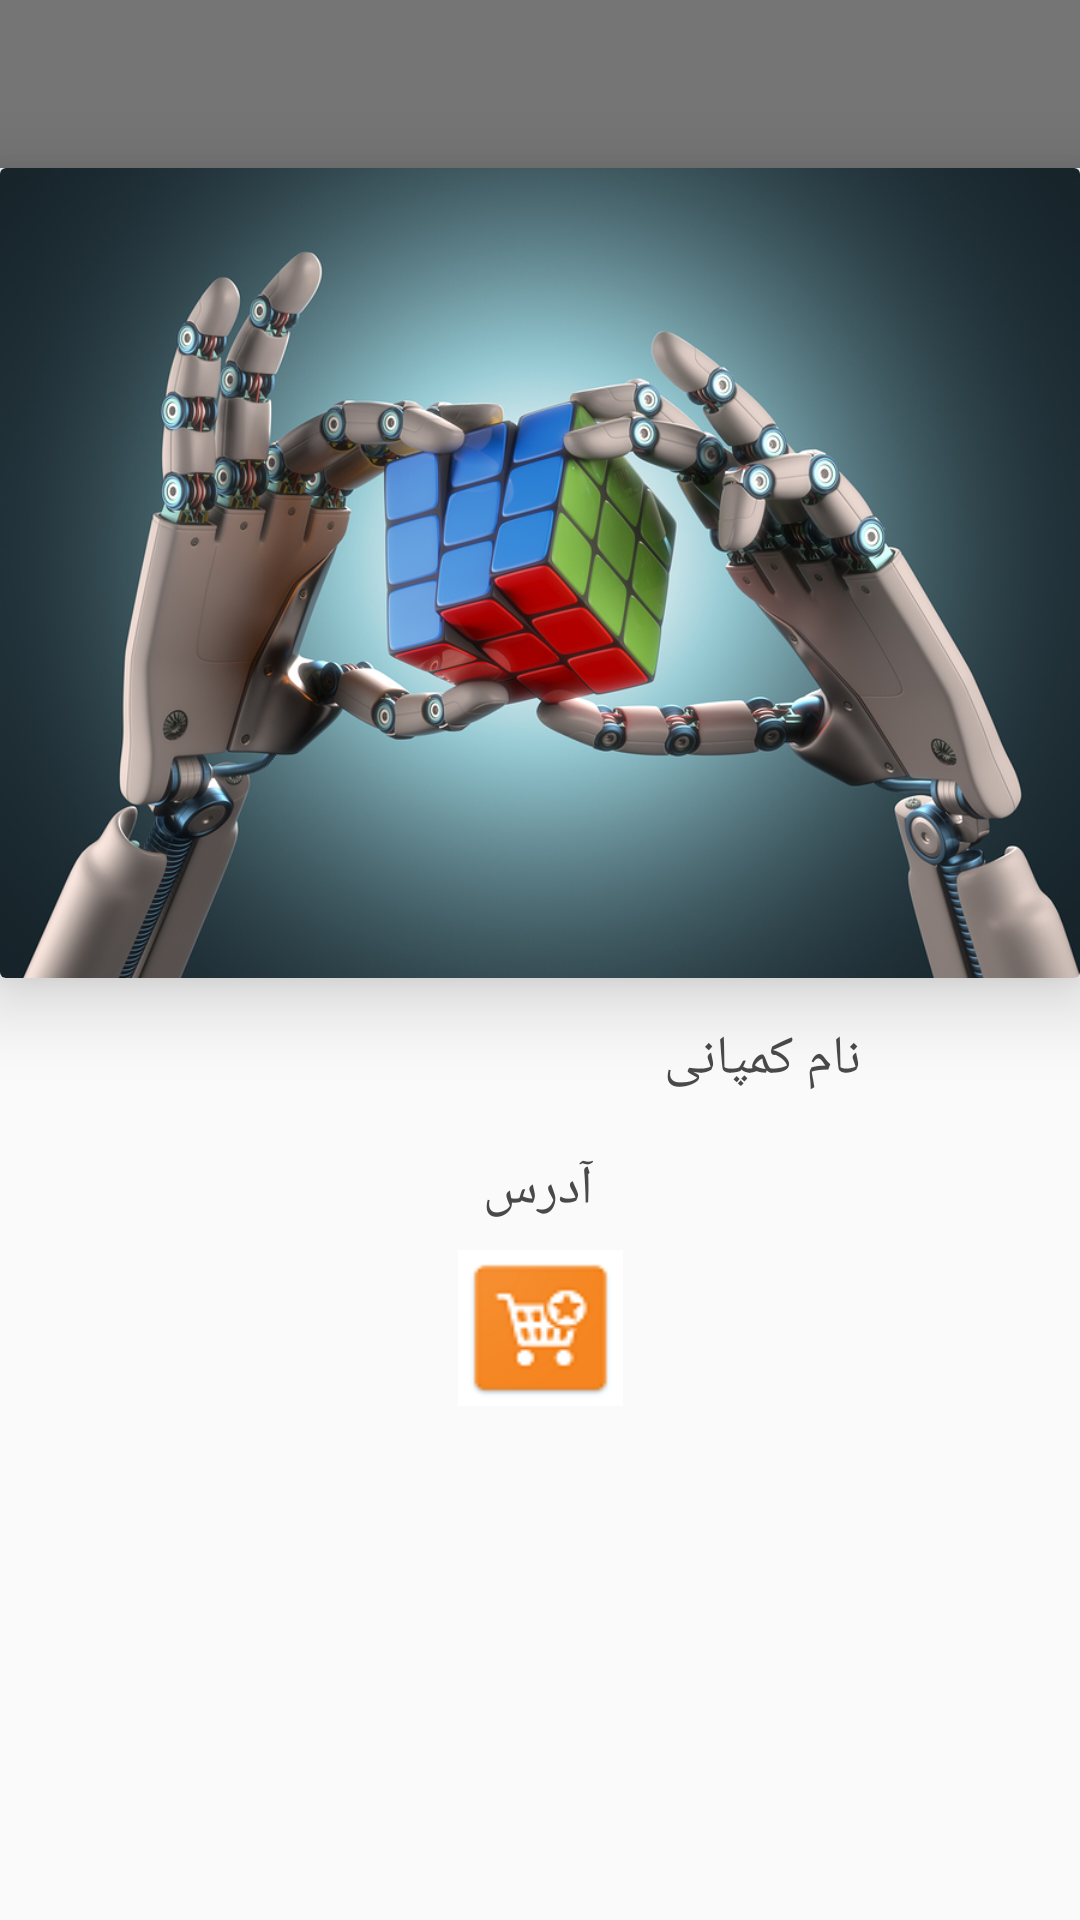

Android layout source for this screen:
<!-- AndroidManifest.xml: application theme AppTheme -->
<!-- res/layout/activity_company.xml -->
<?xml version="1.0" encoding="utf-8"?>
<android.support.v4.widget.DrawerLayout xmlns:android="http://schemas.android.com/apk/res/android"
                                        xmlns:app="http://schemas.android.com/apk/res-auto"
                                        android:id="@+id/drawer_layout"
                                        android:layout_width="match_parent"
                                        android:layout_height="match_parent"
                                        android:fitsSystemWindows="true">



<android.support.constraint.ConstraintLayout
        xmlns:android="http://schemas.android.com/apk/res/android"
        xmlns:app="http://schemas.android.com/apk/res-auto"
        android:layout_width="match_parent"
        android:layout_height="match_parent">

    <android.support.v7.widget.Toolbar
        android:id="@+id/toolbar"
        android:layout_width="match_parent"
        android:layout_height="?attr/actionBarSize"
        android:background="?attr/colorPrimary"
        android:theme="@style/ThemeOverlay.AppCompat.ActionBar"
        app:layout_constraintEnd_toEndOf="parent"
        app:layout_constraintStart_toStartOf="parent"
        app:layout_constraintTop_toTopOf="parent"/>

    <android.support.v7.widget.CardView
        android:id="@+id/cardView"
        android:layout_width="match_parent"
        android:layout_height="270dp"
        app:cardElevation="@dimen/image_elevation"
        app:layout_constraintLeft_toLeftOf="parent"
        app:layout_constraintRight_toRightOf="parent"
        app:layout_constraintTop_toBottomOf="@+id/toolbar">

        <ImageView
            android:id="@+id/companyLogo"
            android:layout_width="match_parent"
            android:layout_height="270dp"
            android:adjustViewBounds="true"
            android:contentDescription="image_profile"
            android:scaleType="centerCrop"
            android:src="@drawable/robot"
            app:layout_constraintEnd_toEndOf="parent"
            app:layout_constraintLeft_toLeftOf="parent"
            app:layout_constraintRight_toRightOf="parent"
            app:layout_constraintStart_toStartOf="parent"
            app:layout_constraintTop_toTopOf="parent"/>
    </android.support.v7.widget.CardView>
    <TextView
        android:id="@+id/companyName"
        style="@style/heading1"
        android:layout_width="108dp"
        android:layout_height="38dp"
        android:layout_marginLeft="148dp"
        android:layout_marginStart="8dp"
        android:layout_marginTop="8dp"
        android:elevation="3dp"
        android:gravity="center"
        android:text="نام کمپانی"
        app:layout_constraintEnd_toEndOf="parent"
        app:layout_constraintLeft_toLeftOf="parent"
        app:layout_constraintStart_toStartOf="parent"
        app:layout_constraintTop_toBottomOf="@+id/cardView"/>

    <TextView
        android:id="@+id/companyAddress"
        style="@style/heading1"
        android:layout_width="wrap_content"
        android:layout_height="wrap_content"
        android:layout_marginTop="12dp"
        android:text="آدرس"
        app:layout_constraintHorizontal_bias="0.498"
        app:layout_constraintLeft_toLeftOf="parent"
        app:layout_constraintRight_toRightOf="parent"
        app:layout_constraintTop_toBottomOf="@+id/companyName"/>




    <ImageButton
        android:id="@+id/basketButton"
        android:layout_width="55dp"
        android:layout_height="52dp"
        android:layout_gravity="center|fill"
        android:layout_marginTop="8dp"
        android:background="@drawable/info_icon_state_selector"

        android:clickable="true"
        app:layout_constraintLeft_toLeftOf="parent"
        app:layout_constraintRight_toRightOf="parent"
        app:layout_constraintTop_toBottomOf="@+id/companyAddress"/>

</android.support.constraint.ConstraintLayout>
    
    <android.support.design.widget.NavigationView
        android:id="@+id/nav_view"
        android:layout_width="wrap_content"
        android:layout_height="match_parent"
        android:layout_gravity="start"
        android:fitsSystemWindows="true"
        app:headerLayout="@layout/nav_header"
        app:menu="@menu/drawer_view"/>

</android.support.v4.widget.DrawerLayout>
<!-- res/layout/nav_header.xml (included above) -->
<?xml version="1.0" encoding="utf-8"?>
<LinearLayout xmlns:android="http://schemas.android.com/apk/res/android"
    android:layout_width="match_parent"
    android:layout_height="match_parent"

    android:gravity="bottom"
    android:orientation="vertical">

    <RelativeLayout
        android:layout_width="match_parent"
        android:layout_height="192dp"
        android:background="@color/colorPrimaryDark"
        android:padding="16dp">

        <TextView
            android:layout_width="match_parent"
            android:layout_height="wrap_content"
            android:layout_alignParentBottom="true"
            android:layout_alignParentLeft="true"
            android:layout_alignParentStart="true"
            android:text="Asan Resan"
            android:textAppearance="@style/TextAppearance.AppCompat.Body1"
            android:textColor="@color/cardview_light_background" />
    </RelativeLayout>


    <LinearLayout
        android:layout_width="match_parent"
        android:layout_height="match_parent"
        android:orientation="vertical">

        <RelativeLayout
            android:layout_width="match_parent"
            android:layout_height="60dp"
            android:orientation="vertical">

            <TextView
                android:id="@+id/textView"
                android:layout_width="match_parent"
                android:layout_height="wrap_content"
                android:layout_alignParentEnd="true"
                android:layout_alignParentRight="true"
                android:layout_centerVertical="true"
                android:paddingRight="16dp"
                android:text="پیگیری خرید" />
        </RelativeLayout>
        <LinearLayout
            android:layout_width="match_parent"
            android:layout_height="60dp"
            android:orientation="vertical">

        </LinearLayout>
    </LinearLayout>

</LinearLayout>
<!-- resources referenced by this layout -->
<resources>
  <color name="colorPrimaryDark">#494949</color>
  <dimen name="image_elevation">15dp</dimen>
  <!-- drawable info_icon_state_selector (drawable) -->
  <?xml version="1.0" encoding="utf-8"?>
      <selector xmlns:android="http://schemas.android.com/apk/res/android">
          <item android:state_focused="true" android:state_pressed="false" android:drawable="@drawable/b2" />
          <item android:state_focused="true" android:state_pressed="true" android:drawable="@drawable/gradient" />
          <item android:state_focused="false" android:state_pressed="true" android:drawable="@drawable/gradient" />
          <item android:drawable="@drawable/b2" />
      </selector>
  <!-- drawable robot: jpg bitmap (drawable, 350466 bytes) -->
  <style name="heading1">
          <item name="android:textAppearance">@style/Base.TextAppearance.AppCompat.Medium</item>
          <item name="android:fontFamily" tools:targetApi="jelly_bean">sans-serif</item>
          <item name="android:textColor">@color/colorPrimaryDark</item>
          <item name="android:gravity">center</item>
      </style>
  <style name="AppTheme" parent="Theme.AppCompat.Light.NoActionBar">
          
          <item name="colorPrimary">@color/colorPrimary</item>
          <item name="colorPrimaryDark">@color/colorPrimaryDark</item>
          <item name="colorAccent">@color/colorAccent</item>
          <item name="windowActionBar">false</item>
          <item name="windowNoTitle">true</item>
      </style>
  <!-- drawable b2: png bitmap (drawable, 2917 bytes) -->
  <!-- drawable gradient (drawable) -->
  <?xml version="1.0" encoding="utf-8"?>
  <selector xmlns:android="http://schemas.android.com/apk/res/android">
      <layer-list xmlns:android="http://schemas.android.com/apk/res/android" >
          <item>
              <bitmap android:src="@drawable/b2"/>
          </item>
          <item>
              <shape xmlns:android="http://schemas.android.com/apk/res/android">
                  <gradient android:angle="90" android:startColor="#880f0f10" android:centerColor="#880d0d0f" android:endColor="#885d5d5e"/>
              </shape>
          </item>
      </layer-list>
  </selector>
  <color name="colorPrimary">#757575</color>
  <color name="colorAccent">#FFFFFF</color>
</resources>
